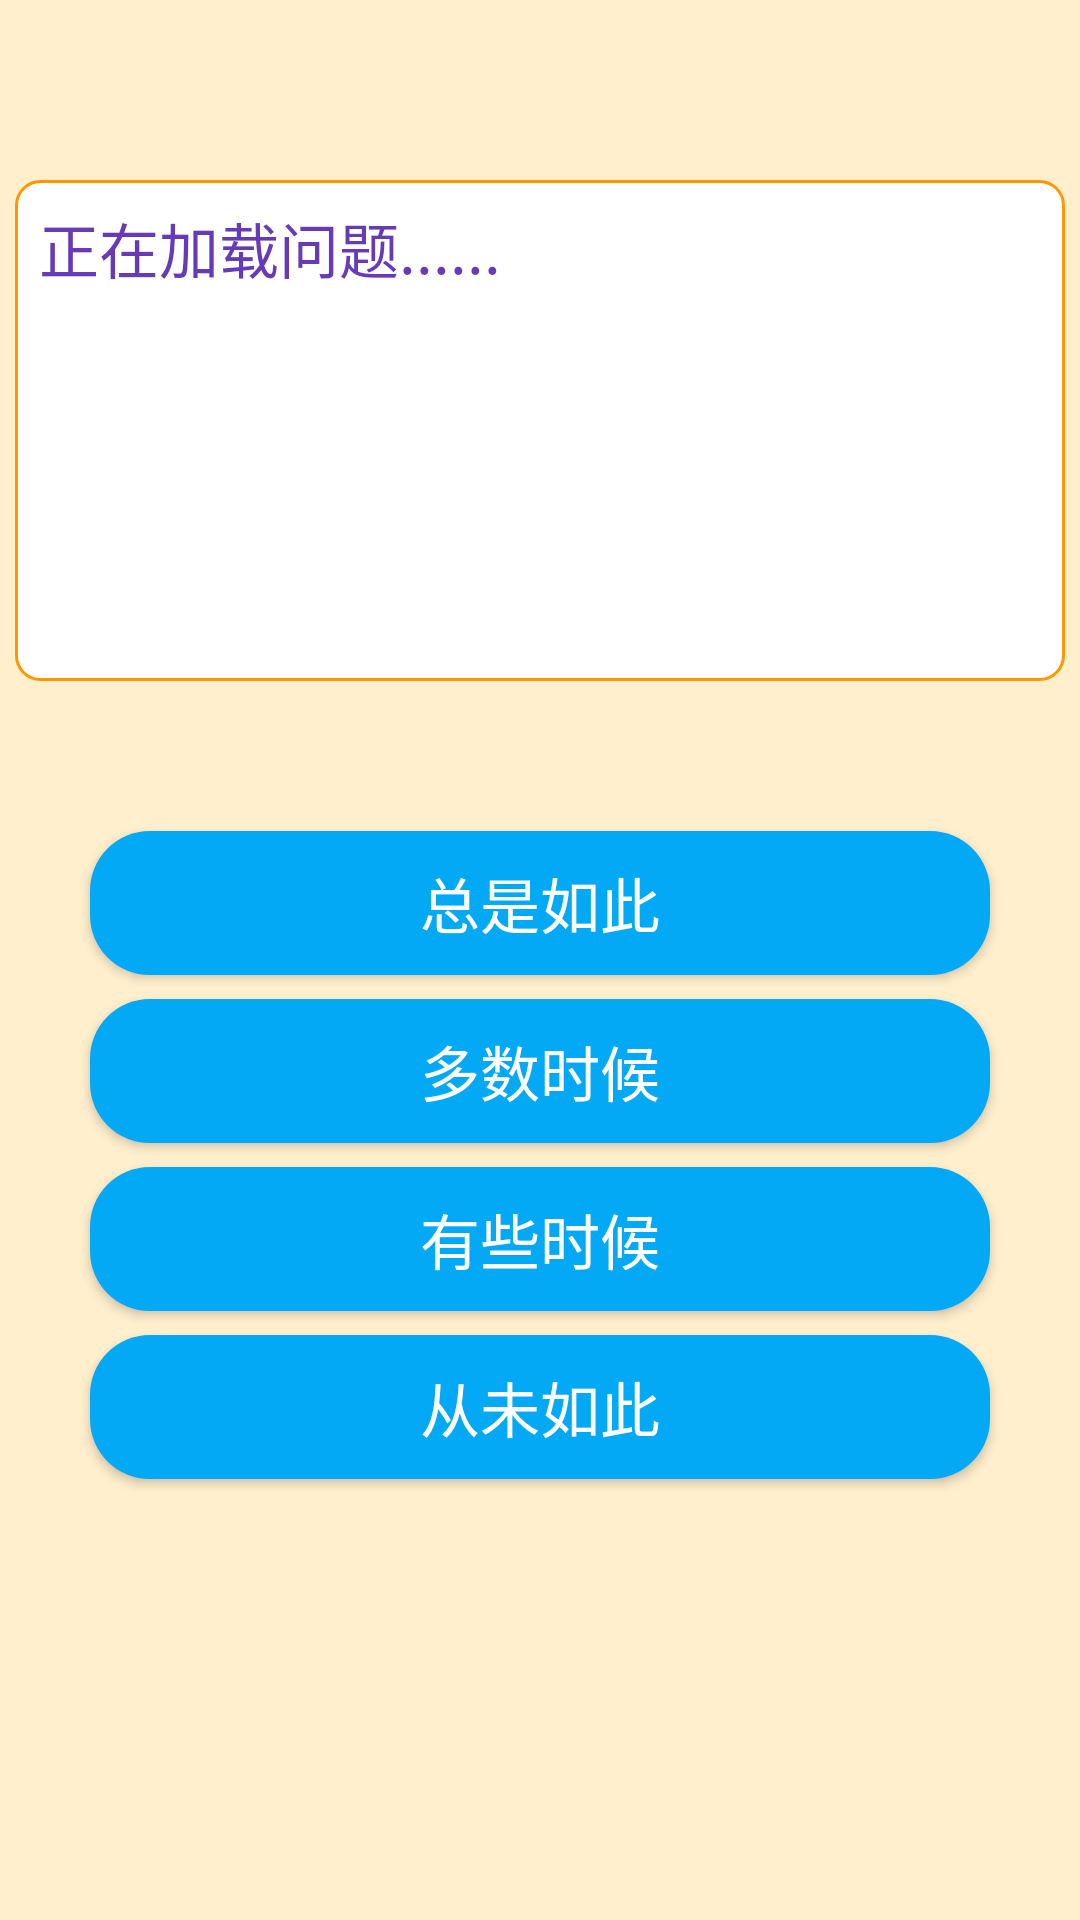

Android layout source for this screen:
<!-- AndroidManifest.xml: application theme Theme.EvaluationOfODDTreatmentEffect -->
<!-- res/layout/fragment_api.xml -->
<?xml version="1.0" encoding="utf-8"?>
<androidx.constraintlayout.widget.ConstraintLayout xmlns:android="http://schemas.android.com/apk/res/android"
    xmlns:app="http://schemas.android.com/apk/res-auto"
    android:background="#FFEFCD"
    android:layout_width="match_parent"
    android:layout_height="match_parent">


    <TextView
        android:layout_marginStart="8dp"
        android:layout_marginEnd="8dp"

        android:id="@+id/wen2"
        android:layout_width="350dp"
        android:layout_height="167dp"
        android:layout_gravity="center"
        android:layout_marginTop="60dp"
        android:background="@drawable/textview"
        android:gravity="left"
        android:padding="8dp"
        android:text="正在加载问题......"
        android:textColor="#673AB7"
        android:textSize="20dp"
        app:layout_constraintEnd_toEndOf="parent"
        app:layout_constraintStart_toStartOf="parent"
        app:layout_constraintTop_toTopOf="parent" />

    <Button
        android:layout_width="300dp"
        android:textSize="20dp"
        android:id="@+id/b12"
        android:layout_height="wrap_content"
        android:layout_marginTop="50dp"
        android:background="@drawable/button"
        android:text="总是如此"
        android:textColor="@color/white"
        app:layout_constraintEnd_toEndOf="parent"
        app:layout_constraintStart_toStartOf="parent"
        app:layout_constraintTop_toBottomOf="@+id/wen2" />

    <Button
        android:layout_width="300dp"
        android:textSize="20dp"
        android:id="@+id/b13"
        android:layout_height="wrap_content"
        android:layout_marginTop="8dp"
        android:background="@drawable/button"
        android:text="多数时候"
        android:textColor="@color/white"
        app:layout_constraintEnd_toEndOf="parent"
        app:layout_constraintStart_toStartOf="parent"
        app:layout_constraintTop_toBottomOf="@+id/b12" />

    <Button
        android:layout_width="300dp"
        android:textSize="20dp"
        android:id="@+id/b14"
        android:layout_height="wrap_content"
        android:layout_marginTop="8dp"
        android:background="@drawable/button"
        android:text="有些时候"
        android:textColor="@color/white"
        app:layout_constraintEnd_toEndOf="parent"
        app:layout_constraintStart_toStartOf="parent"
        app:layout_constraintTop_toBottomOf="@+id/b13" />

    <Button
        android:layout_width="300dp"
        android:textSize="20dp"
        android:id="@+id/b15"
        android:layout_height="wrap_content"
        android:layout_marginTop="8dp"
        android:background="@drawable/button"
        android:text="从未如此"
        android:textColor="@color/white"
        app:layout_constraintEnd_toEndOf="parent"
        app:layout_constraintStart_toStartOf="parent"
        app:layout_constraintTop_toBottomOf="@+id/b14" />

</androidx.constraintlayout.widget.ConstraintLayout>
<!-- resources referenced by this layout -->
<resources>
  <!-- drawable button (drawable) -->
  <?xml version="1.0" encoding="utf-8"?>
  <selector xmlns:android="http://schemas.android.com/apk/res/android">
  
  
      <item android:state_pressed="false">
          <shape>
              <solid android:color="#03A9F4"/>
              <corners android:radius="20dp"/>
          </shape>
      </item>
  
      <item android:state_pressed="true">
          <shape>
              <solid android:color="#FF9800"/>
              <corners android:radius="20dp"/>
          </shape>
      </item>
  
  </selector>
  <!-- drawable textview (drawable) -->
  <?xml version="1.0" encoding="utf-8"?>
  <selector xmlns:android="http://schemas.android.com/apk/res/android">
  
      <item>
          <shape xmlns:android="http://schemas.android.com/apk/res/android" android:shape="rectangle" >
              <solid android:color="#ffffff" />
              <stroke android:width="1dp" android:color="#FF9800"/>
              <corners android:radius="8dp"  />
          </shape>
      </item>
  
  </selector>
  <style name="Theme.EvaluationOfODDTreatmentEffect" parent="Theme.MaterialComponents.Light.NoActionBar.Bridge">
          
          <item name="colorPrimary">@color/purple_500</item>
          <item name="colorPrimaryVariant">@color/purple_700</item>
          <item name="colorOnPrimary">@color/white</item>
          
          <item name="colorSecondary">@color/teal_200</item>
          <item name="colorSecondaryVariant">@color/teal_700</item>
          <item name="colorOnSecondary">@color/black</item>
          
          <item name="android:statusBarColor">?attr/colorPrimaryVariant</item>
          
      </style>
  <!-- not gathered from this repository: default colours our renderer supplied (Android Studio template values) -->
  <color name="purple_500">#FF6200EE</color>
  <color name="purple_700">#FF3700B3</color>
  <color name="teal_200">#FF03DAC5</color>
  <color name="teal_700">#FF018786</color>
  <color name="black">#FF000000</color>
  <color name="white">#FFFFFFFF</color>
</resources>
